Image classification data set "grape_data" (zs1314/Smart-grape-platform on GitHub). Class labels (11): Auxerrois grape, Cabernet Franc grape, Cabernet Sauvignon grape, Chardonnay grape, Merlot grape, Muller Thurgau grape, Pinot Noir grape, Riesling grape, Sauvignon Blanc grape, Syrah grape, Tempranillo grape.

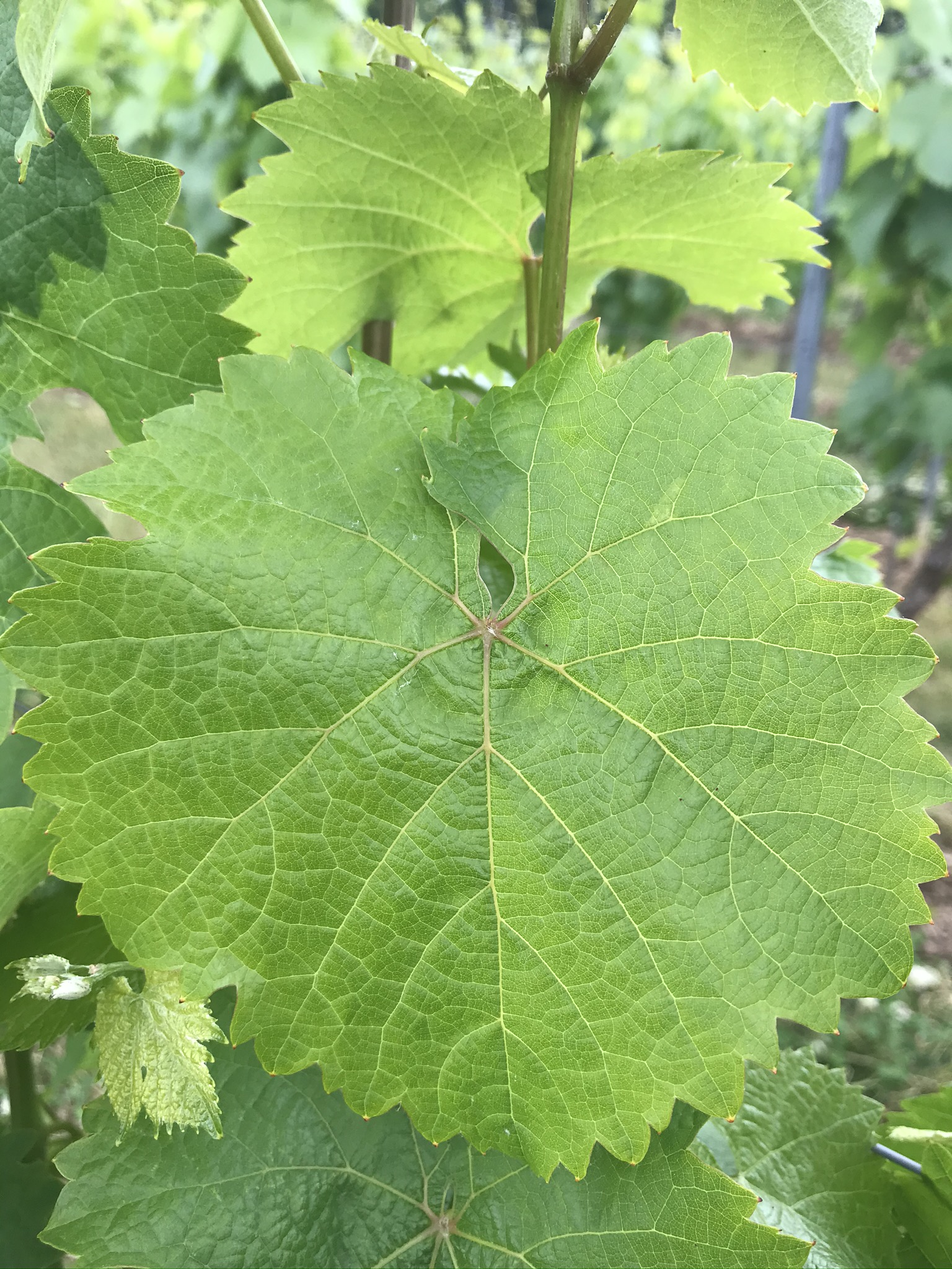
Label: Riesling grape

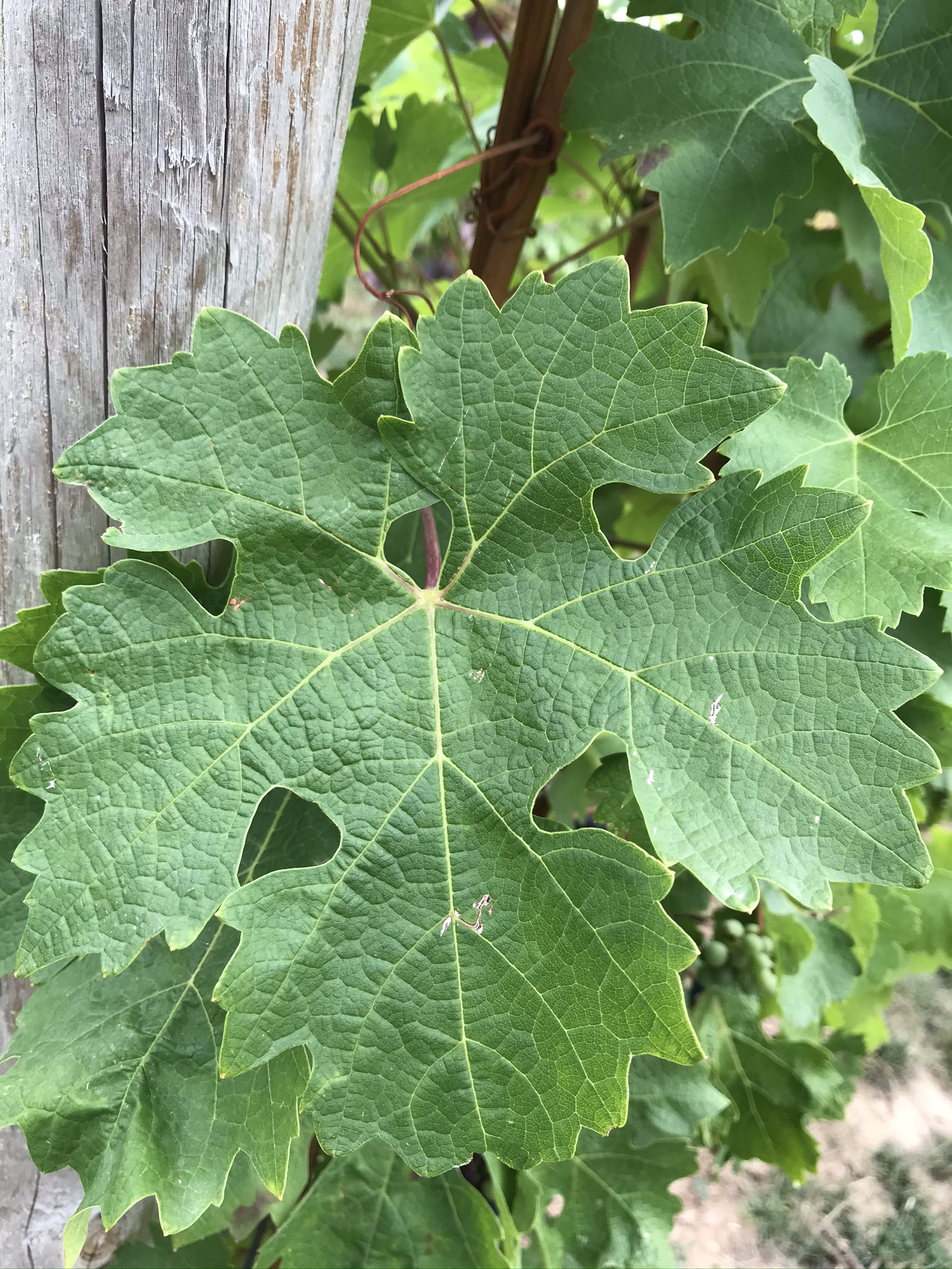
Label: Cabernet Sauvignon grape

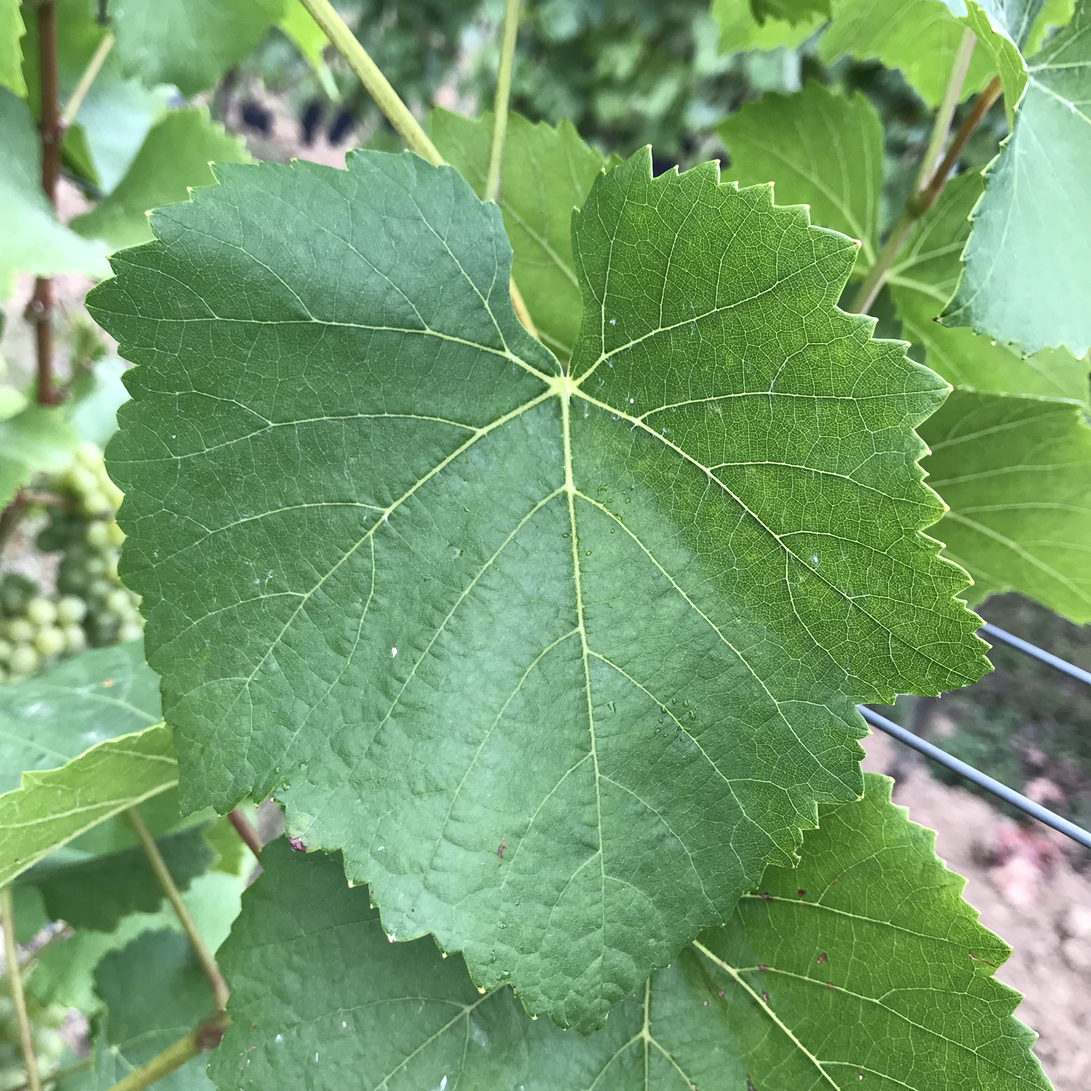
Label: Pinot Noir grape

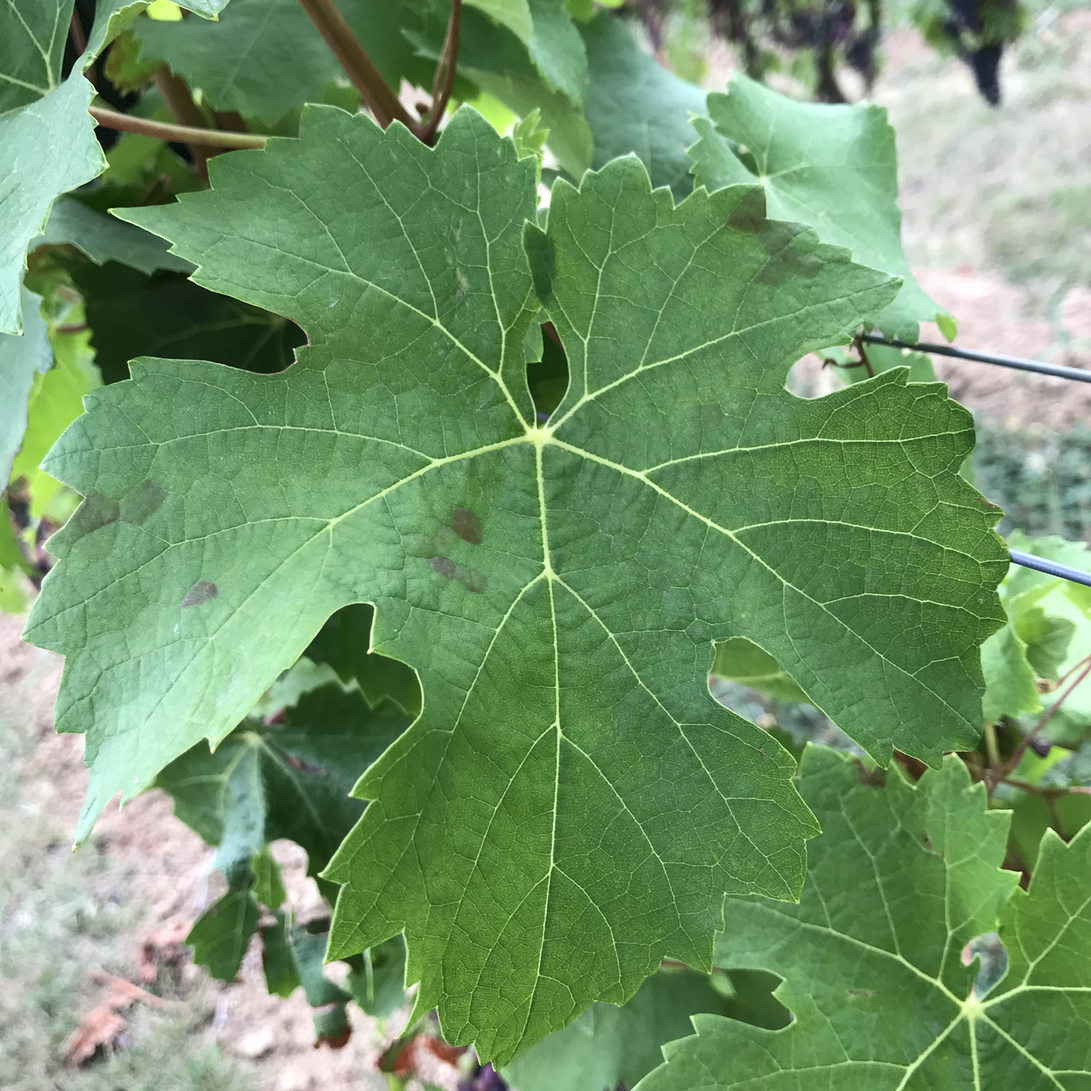
Label: Cabernet Franc grape

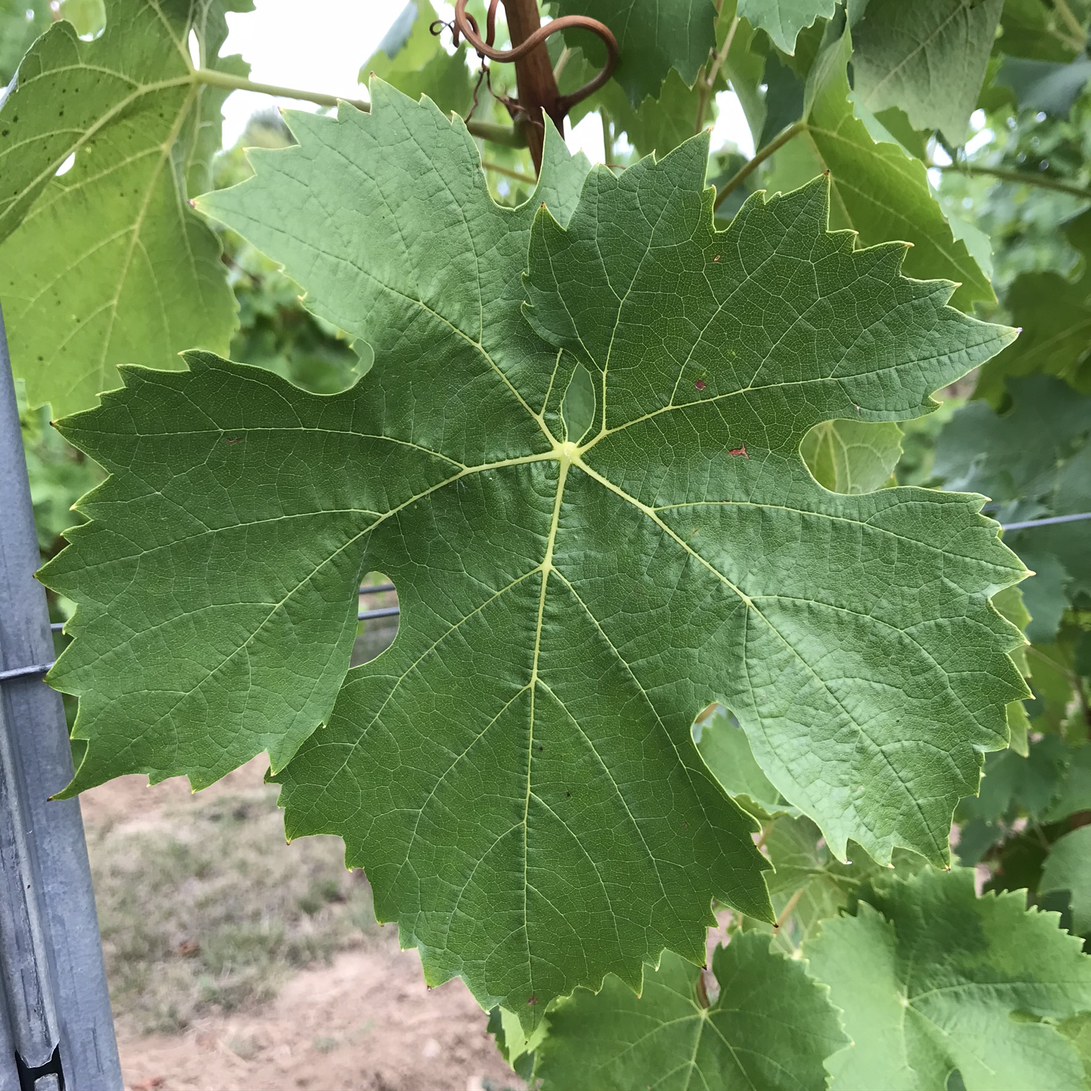
Label: Muller Thurgau grape

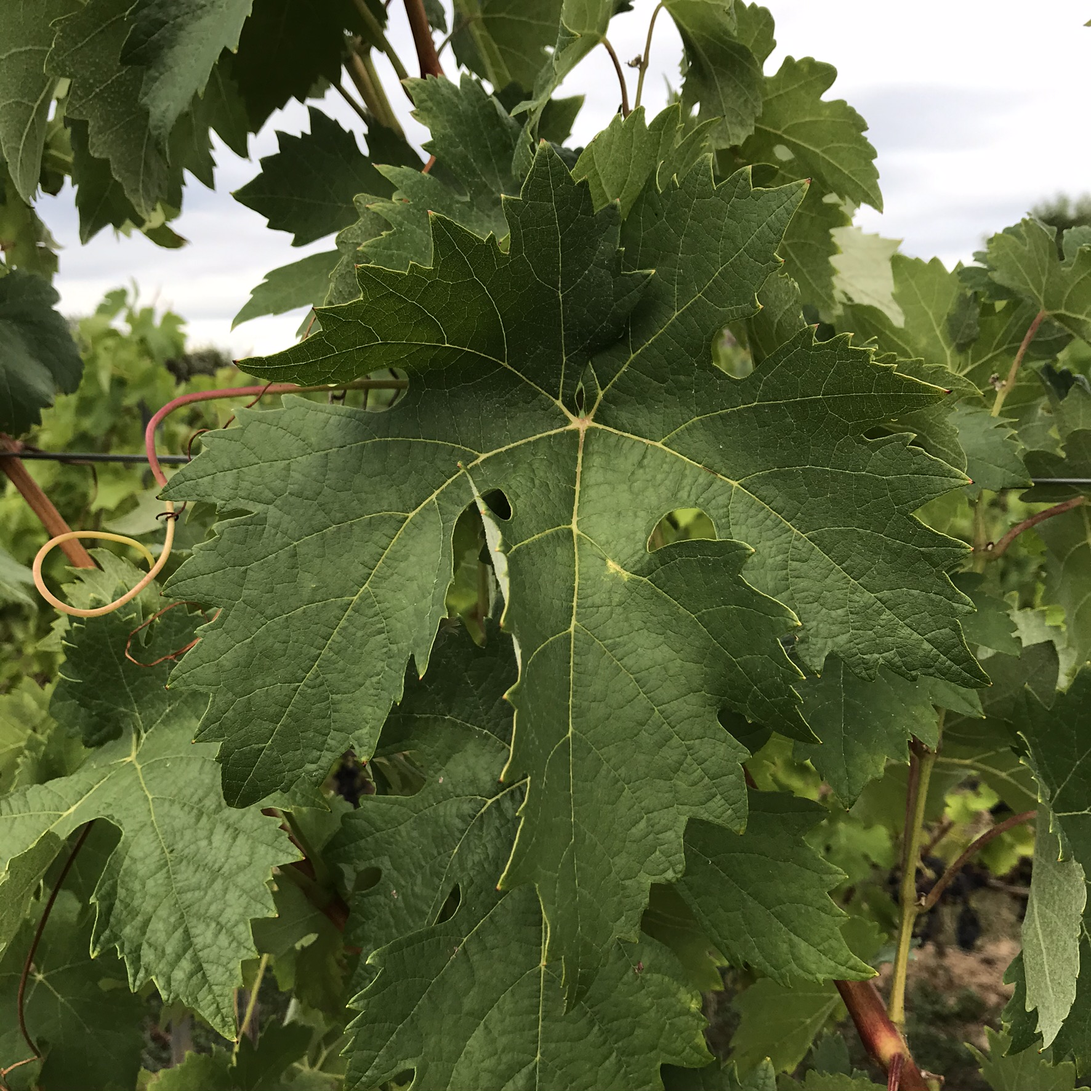
Label: Tempranillo grape
